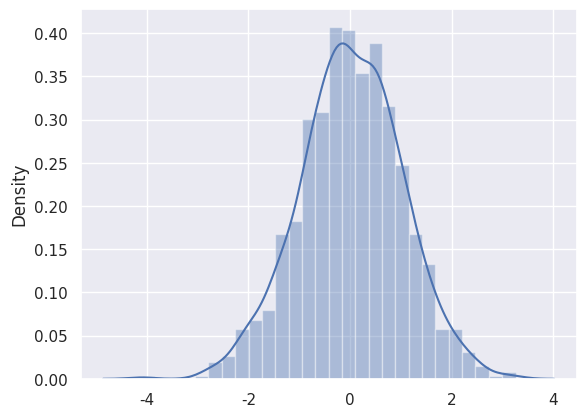

This figure's Python source:
import numpy as np
import matplotlib.pyplot as plt
import seaborn as sns

sns.set()
n = np.random.normal(0, 1, 1000)   # 生成均值为0，标准差为1的一维正态分布样本1000个
sns.distplot(n)                    # 直方图
plt.show()                         # 显示
